Run: headless pygame with SDL's dummy video driver; simulated clock (each Clock.tick advances the game by its frame time, no real sleeping); random seed 0; keys injected as events and as key.get_pressed() state; mouse plan: one left click at the window centre at the start of phase 2, then a move to the lower-right quarter at the start of phase 3.
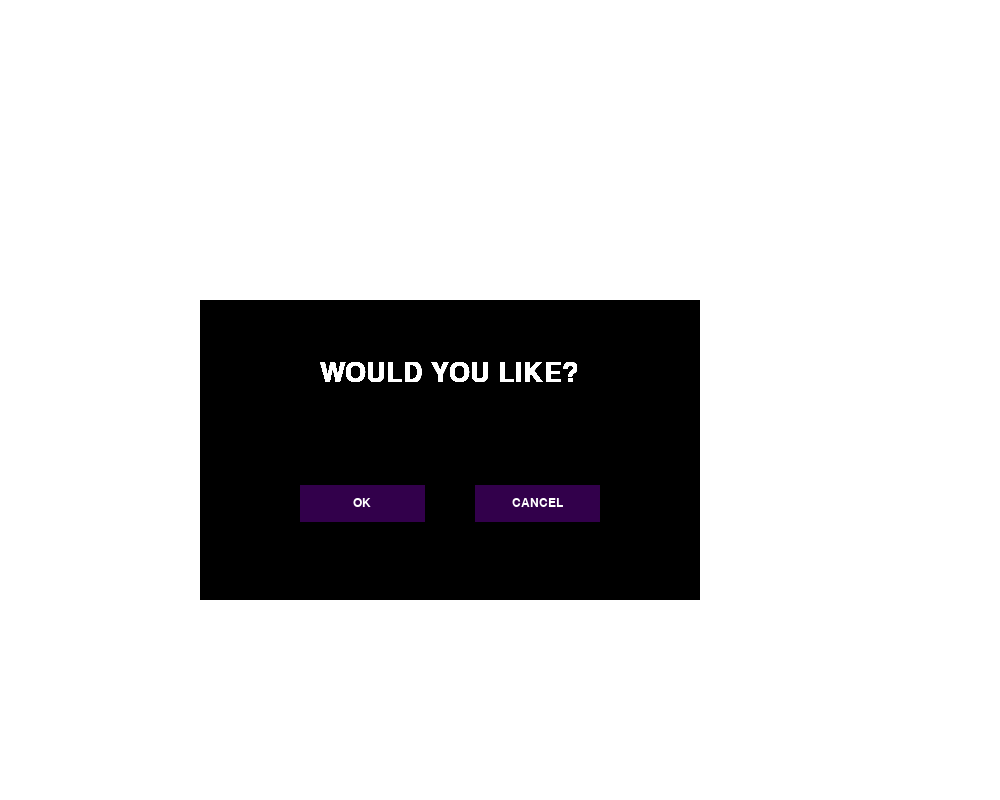
Frame 1 of 4 · flips 1–60 · no input
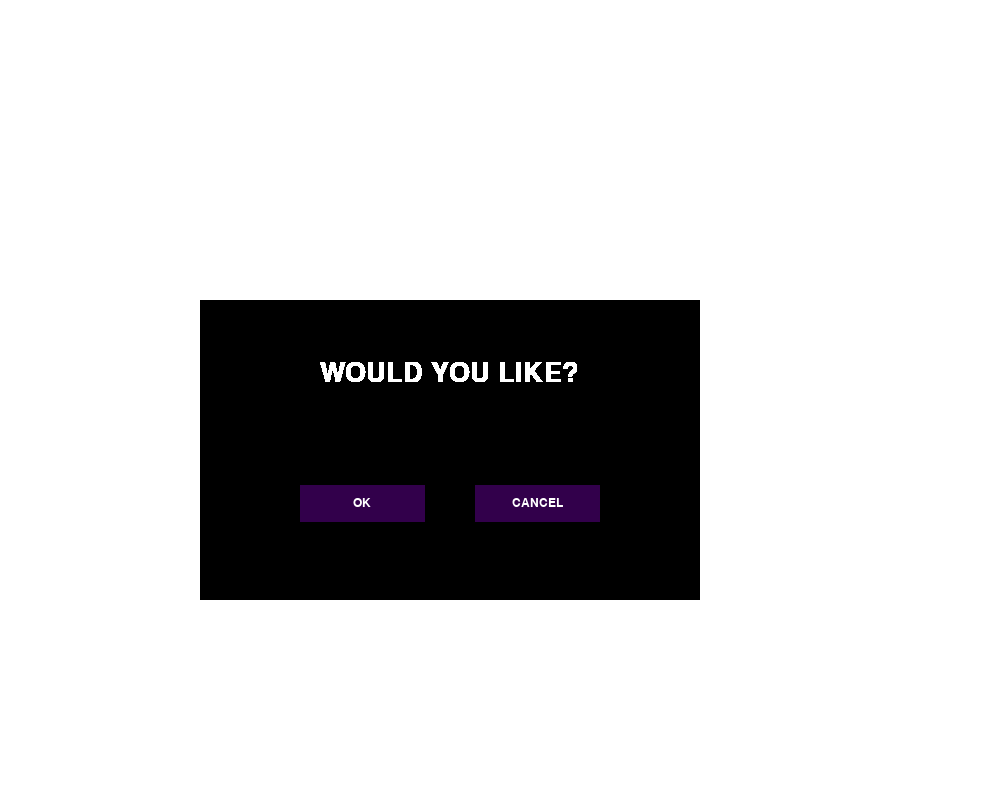
Frame 2 of 4 · flips 61–180 · clicked the window centre · tapped SPACE, RETURN · held RIGHT (→), D
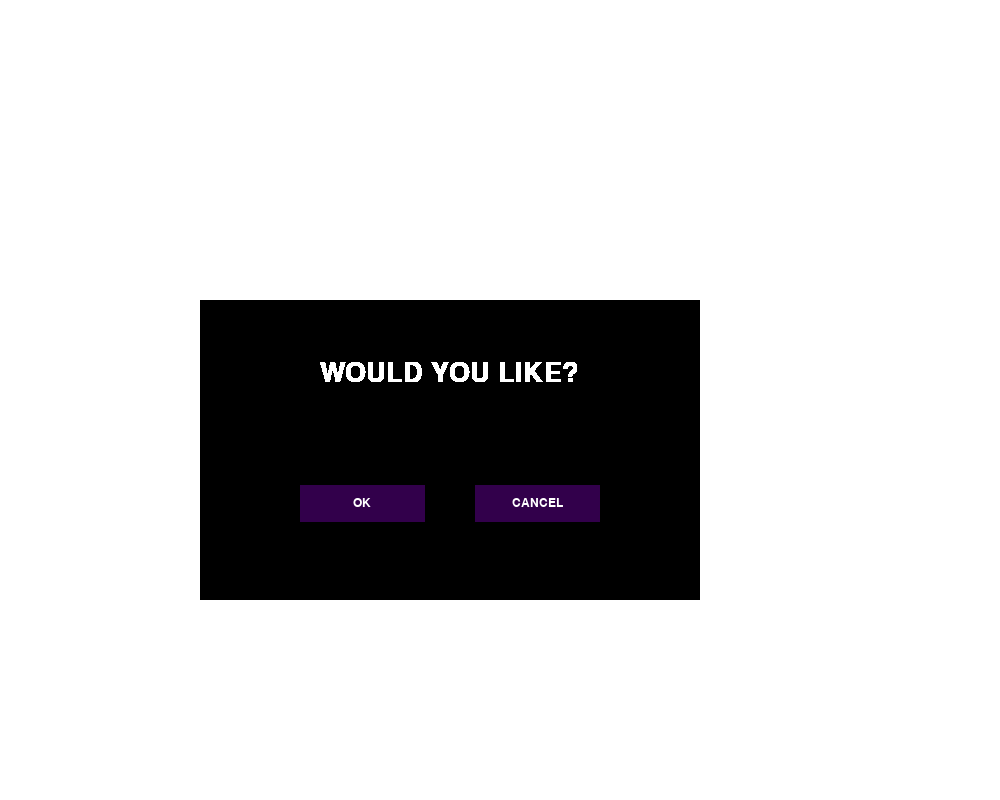
Frame 3 of 4 · flips 181–300 · moved the mouse to the lower-right quarter · held DOWN (↓), S
Frame 4 of 4 · flips 301–420 · held LEFT (←), A, UP (↑), W · screen unchanged from frame 3, image omitted

The pygame program that drew these frames:

"""
button class for generating interactive buttons.
Takes blit surface target, location, and two images. The second image appears when the cursor is hovering over the
button (add the same image to skip this feature)
The update button function checks if the mouse is clicked for the first time and if the cursor is hovering over the
button's rect and returns true is conditions are met. Otherwise, the default button image is displayed.
"""

import pygame, sys
pygame.init()
screen = pygame.display.set_mode((1000, 800))


def help():
    help_message = """l"""
    print(help_message)


class Button:
    def __init__(self, surface, location, image1, image2, relative_pos=(0, 0)):
        self.surface = surface
        self.image1, self.image2 = image1, image2
        self.rect1, self.rect2 = self.image1.get_rect(), self.image2.get_rect()
        self.left, self.top = location
        self.right, self.bottom = self.left + self.image1.get_width(), self.top + self.image1.get_height()
        self.relative_pos = relative_pos
        self.clicked = False

    def update_button(self):
        self.surface.blit(self.image1, (self.left, self.top))
        if pygame.mouse.get_pressed()[0] == 0:
            self.clicked = False
        mouse_posx, mouse_posy = pygame.mouse.get_pos()
        mouse_pos = mouse_posx - self.relative_pos[0], mouse_posy - self.relative_pos[1]
        if self.left <= mouse_pos[0] <= self.right and self.top <= mouse_pos[1] <= self.bottom:
            self.surface.blit(self.image2, (self.left, self.top))
            if pygame.mouse.get_pressed()[0] == 1 and not self.clicked:
                self.clicked = True
                return True


class TextButton:
    def __init__(self, surface, rect, text, relative_pos=(0, 0)):
        self.surface = surface
        self.left, self.top, self.width, self.height = rect
        self.right, self.bottom = self.left + self.width, self.top + self.height
        self.button_surf = pygame.Surface((self.width, self.height))
        self.relative_pos = relative_pos
        self.clicked = False

        self.text_font = pygame.font.SysFont("ocraextended", int(0.5 * self.height))
        self.text_surf = self.text_font.render(text, True, (255, 255, 255))
        self.text_left = (self.width - self.text_surf.get_width()) // 2
        self.text_top = (self.height - self.text_surf.get_height()) // 2

    def update_button(self):
        if pygame.mouse.get_pressed()[0] == 0:
            self.clicked = False
        mouse_posx, mouse_posy = pygame.mouse.get_pos()
        mouse_pos = mouse_posx - self.relative_pos[0], mouse_posy - self.relative_pos[1]
        if self.left <= mouse_pos[0] <= self.right and self.top <= mouse_pos[1] <= self.bottom:
            self.button_surf.fill((75, 25, 100))
            if pygame.mouse.get_pressed()[0] == 1 and not self.clicked:
                self.clicked = True
                return True
        else:
            self.button_surf.fill((50, 0, 75))
        self.button_surf.blit(self.text_surf, (self.text_left, self.text_top))
        self.surface.blit(self.button_surf, (self.left, self.top))


class WarningBox:
    def __init__(self, surface, rect, message):
        self.surface = surface  # surface where the warning box will be blitted
        self.left, self.top, self.width, self.height = rect

        # warning box surface object
        self.box = pygame.Surface((self.width, self.height))

        # message surface and properties
        # msg font is determined by a coefficient (1.2), the width of the box, and the size of the message
        self.msg_font = pygame.font.SysFont("ocraextended", int(self.width / len(message) * 1.2))
        self.msg_surf = self.msg_font.render(message, True, (255, 255, 255))
        self.msg_left, self.msg_top = (self.width - self.msg_surf.get_width()) // 2, int(0.2 * self.height)

    # displays warning box
    def display_box(self):
        self.box.blit(self.msg_surf, (self.msg_left, self.msg_top))
        self.surface.blit(self.box, (self.left, self.top))

    # returns rect for one of two optional buttons
    def button1_rect(self):
        button_width, button_height = self.width // 4, self.height // 8
        button1_left = (self.width // 20) * 4
        button_top = (self.height // 8) * 5
        return button1_left, button_top, button_width, button_height

    # returns rect of of two of two optional buttons
    def button2_rect(self):
        button_width, button_height = self.width // 4, self.height // 8
        button2_left = (self.width // 20) * 11
        button_top = (self.height // 8) * 5
        return button2_left, button_top, button_width, button_height


exit_warning = WarningBox(screen, (200, 300, 500, 300), "WOULD YOU LIKE?")
# using exit warning box to determine location and dimensions of buttons
ok_btn = TextButton(exit_warning.box, exit_warning.button1_rect(), "OK", (exit_warning.left, exit_warning.top))
cancel_btn = TextButton(exit_warning.box, exit_warning.button2_rect(), "CANCEL", (exit_warning.left, exit_warning.top))

running = True
while running:
    for event in pygame.event.get():
        if event.type == pygame.QUIT:
            running = False
    screen.fill((255, 255, 255))
    exit_warning.display_box()
    if ok_btn.update_button():
        running = False
    cancel_btn.update_button()
    pygame.display.flip()

pygame.quit()
